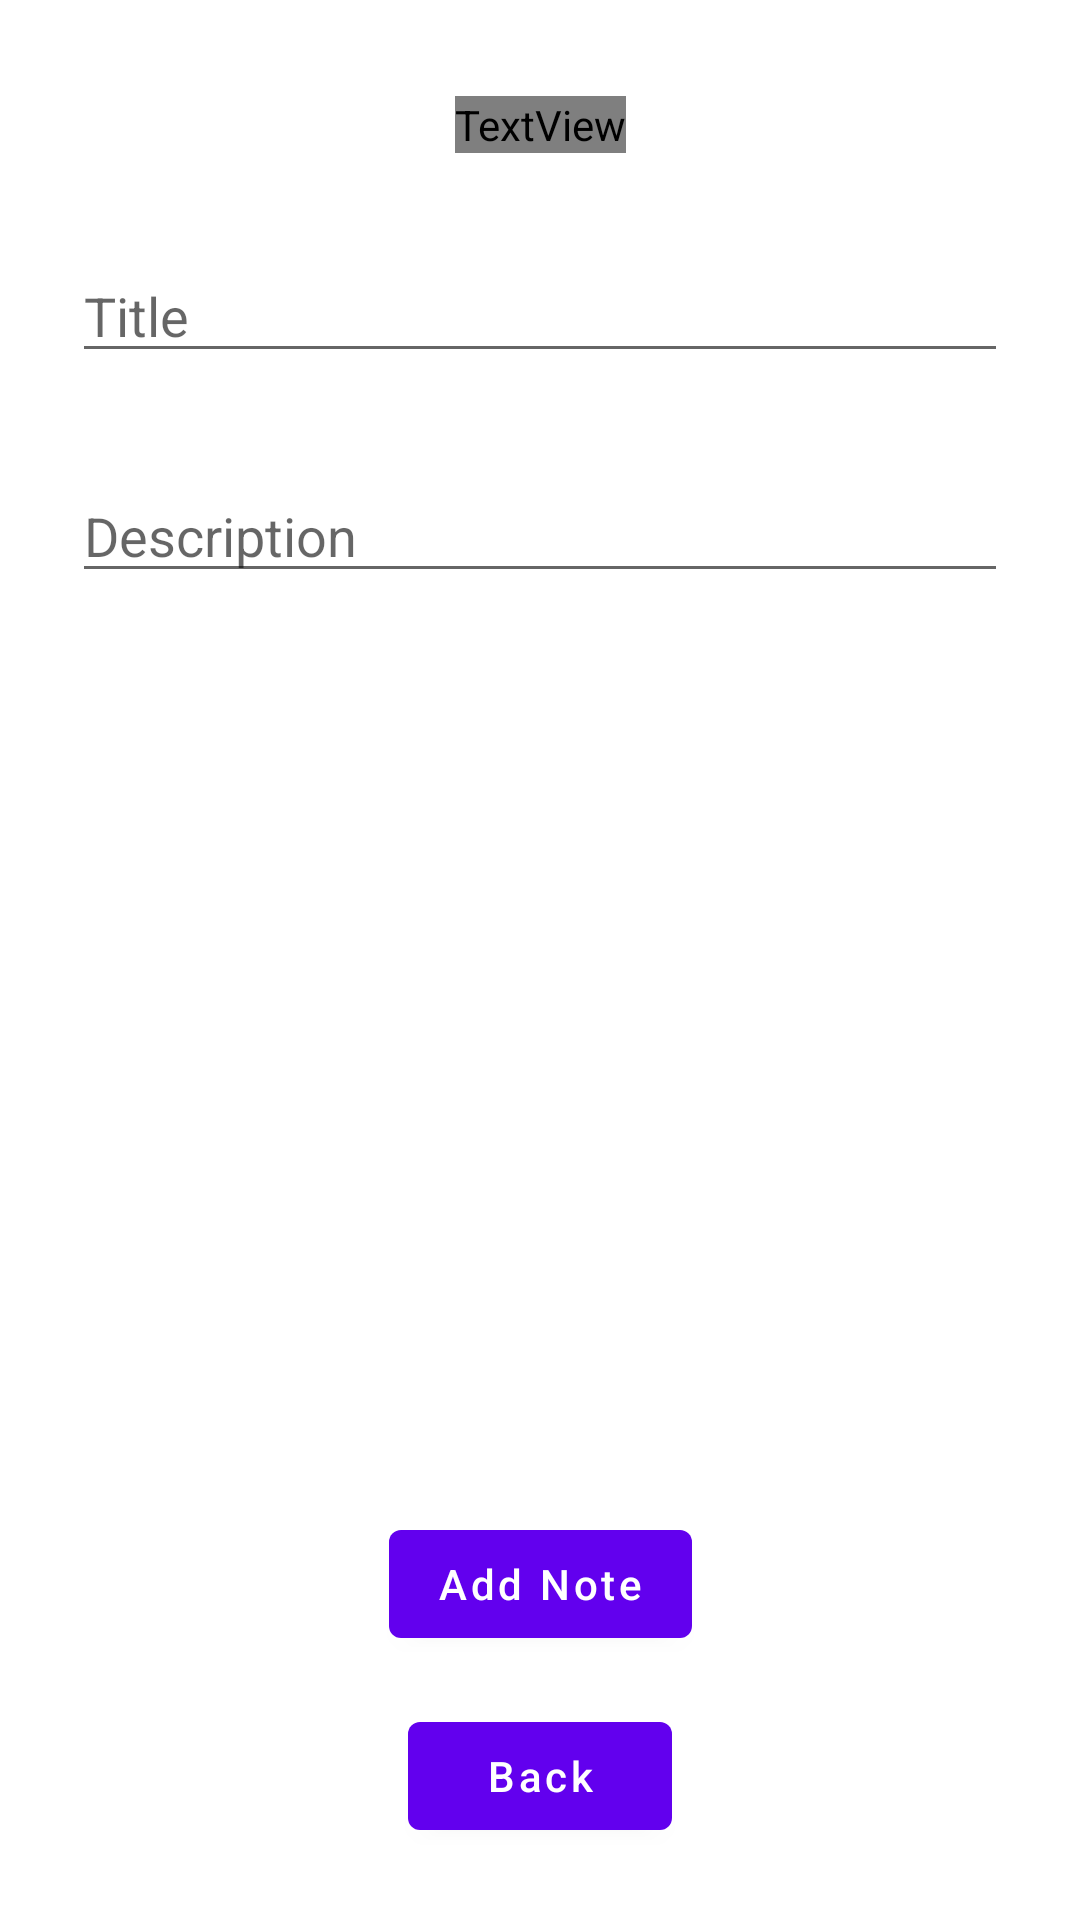

Layout XML and referenced resources for this Android screen:
<!-- AndroidManifest.xml: application theme Theme.RoomTestProject -->
<!-- res/layout/fragment_add_note.xml -->
<?xml version="1.0" encoding="utf-8"?>
<androidx.constraintlayout.widget.ConstraintLayout xmlns:android="http://schemas.android.com/apk/res/android"
    xmlns:app="http://schemas.android.com/apk/res-auto"
    xmlns:tools="http://schemas.android.com/tools"
    android:layout_width="match_parent"
    android:layout_height="match_parent"
    tools:context=".screens.addnote.AddNoteFragment">

    <TextView
        android:id="@+id/textView"
        android:layout_width="wrap_content"
        android:layout_height="wrap_content"
        android:layout_marginTop="32dp"
        android:text="Add Note"
        android:textColor="@color/blue"
        android:textSize="24sp"
        app:layout_constraintEnd_toEndOf="parent"
        app:layout_constraintStart_toStartOf="parent"
        app:layout_constraintTop_toTopOf="parent" />

    <EditText
        android:id="@+id/et_add_title"
        android:layout_width="match_parent"
        android:layout_height="wrap_content"
        android:layout_marginStart="24dp"
        android:layout_marginTop="32dp"
        android:layout_marginEnd="24dp"
        android:hint="Title"
        app:layout_constraintEnd_toEndOf="parent"
        app:layout_constraintStart_toStartOf="parent"
        app:layout_constraintTop_toBottomOf="@+id/textView" />

    <EditText
        android:id="@+id/et_add_desc"
        android:layout_width="match_parent"
        android:layout_height="wrap_content"
        android:layout_marginStart="24dp"
        android:layout_marginTop="32dp"
        android:layout_marginEnd="24dp"
        android:hint="Description"
        app:layout_constraintEnd_toEndOf="parent"
        app:layout_constraintStart_toStartOf="parent"
        app:layout_constraintTop_toBottomOf="@+id/et_add_title" />

    <com.google.android.material.button.MaterialButton
        android:id="@+id/btn_add_note"
        android:layout_width="wrap_content"
        android:layout_height="wrap_content"
        android:text="Add Note"
        android:textAllCaps="false"
        android:layout_marginBottom="16dp"
        app:layout_constraintBottom_toTopOf="@+id/btn_back"
        app:layout_constraintEnd_toEndOf="parent"
        app:layout_constraintStart_toStartOf="parent" />

    <com.google.android.material.button.MaterialButton
        android:id="@+id/btn_back"
        android:layout_width="wrap_content"
        android:layout_height="wrap_content"
        android:layout_marginBottom="24dp"
        android:text="Back"
        android:textAllCaps="false"
        app:layout_constraintBottom_toBottomOf="parent"
        app:layout_constraintStart_toStartOf="parent"
        app:layout_constraintEnd_toEndOf="parent"/>


</androidx.constraintlayout.widget.ConstraintLayout>
<!-- resources referenced by this layout -->
<resources>
  <style name="Theme.RoomTestProject" parent="Theme.MaterialComponents.DayNight.NoActionBar">
          
          <item name="colorPrimary">@color/purple_500</item>
          <item name="colorPrimaryVariant">@color/purple_700</item>
          <item name="colorOnPrimary">@color/white</item>
          
          <item name="colorSecondary">@color/teal_200</item>
          <item name="colorSecondaryVariant">@color/teal_700</item>
          <item name="colorOnSecondary">@color/black</item>
          
          <item name="android:statusBarColor">?attr/colorPrimaryVariant</item>
          
      </style>
  <!-- not gathered from this repository: default colours our renderer supplied (Android Studio template values) -->
  <color name="purple_500">#FF6200EE</color>
  <color name="purple_700">#FF3700B3</color>
  <color name="teal_200">#FF03DAC5</color>
  <color name="teal_700">#FF018786</color>
  <color name="black">#FF000000</color>
  <color name="white">#FFFFFFFF</color>
</resources>
